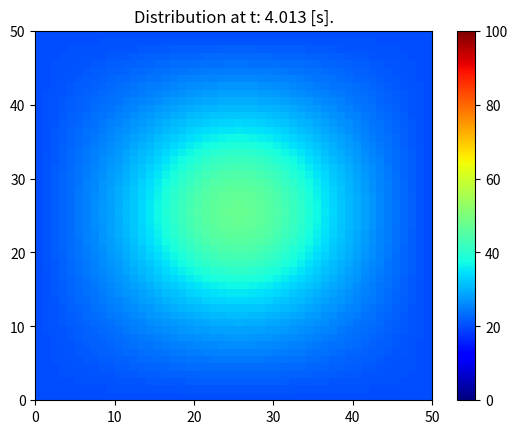

Reproduce this figure in Python.
import numpy as np
import matplotlib.pyplot as plt

### Data ###

length = 50 #Side length of simulation enviroment, square by default [mm]
time = 4 #Runtime for the simulation [s]
nodes = 50 #Nodes per side of the enclosure
vel = 1

# Thermal diffusivities [mm^2/s]
a1 = 19  # Diffusivity for medium 1 (Air, placeholder, insert eqn for ideal gas)
a2 = 3.438  # Diffusivity for medium 2 (Inconel 600)

# Nusselt number

#Nu = 2 + 0.6*np.sqrt(Re)*(Pr)^(1/3)
Nu = 2
h = 0.1

# Starting conditions
T0_1 = 20 # Initial temp for medium 1 [ºC]
T0_2 = 50 # Initial temp for medium 2 [ºC]

### Init ###

# Initialize the diffusivity grid
amap = np.full((nodes, nodes), a1)

# Initalize the temperature grid

dx = length / nodes
dy = length / nodes

dt = min(dx**2/(4*a1), dy**2/(4*a1)) # Taking the max alpha value assures the most stable dt
t_nodes = int(time/dt)

u = np.zeros((nodes, nodes)) + T0_1 # Sets medium 1 temp to T0_1

# Define the circular region for the second medium
center_x, center_y = nodes // 2, nodes // 2
radius = 10 #[mm]
r = radius/dx #[nodes]

for i in range(nodes):
    for j in range(nodes):
        if (i - center_y)**2 + (j - center_x)**2 < r**2:
            u[i,j] = 50 # Sets medium 2 temp to T0_2
            amap[i, j] = a2 # Sets medium 2 diffusivity to a2


# Boundary Conditions (WIP)


### Run ###

# Visualizing with a plot

fig, axis = plt.subplots()

pcm = axis.pcolormesh(u, cmap=plt.cm.jet, vmin=0, vmax=100)
plt.colorbar(pcm, ax=axis)

# Simulating

counter = 0

while counter < time :

    w = u.copy()

    for i in range(1, nodes - 1):
        for j in range(1, nodes - 1):

            dd_ux = (w[i-1, j] - 2*w[i, j] + w[i+1, j])/dx**2
            dd_uy = (w[i, j-1] - 2*w[i, j] + w[i, j+1])/dy**2

            u[i, j] = dt * amap[i,j] * (dd_ux + dd_uy) + w[i, j]

    counter += dt

    # Updating the plot

    pcm.set_array(u)
    axis.set_title("Distribution at t: {:.3f} [s].".format(counter))
    plt.pause(0.01)

plt.show()













